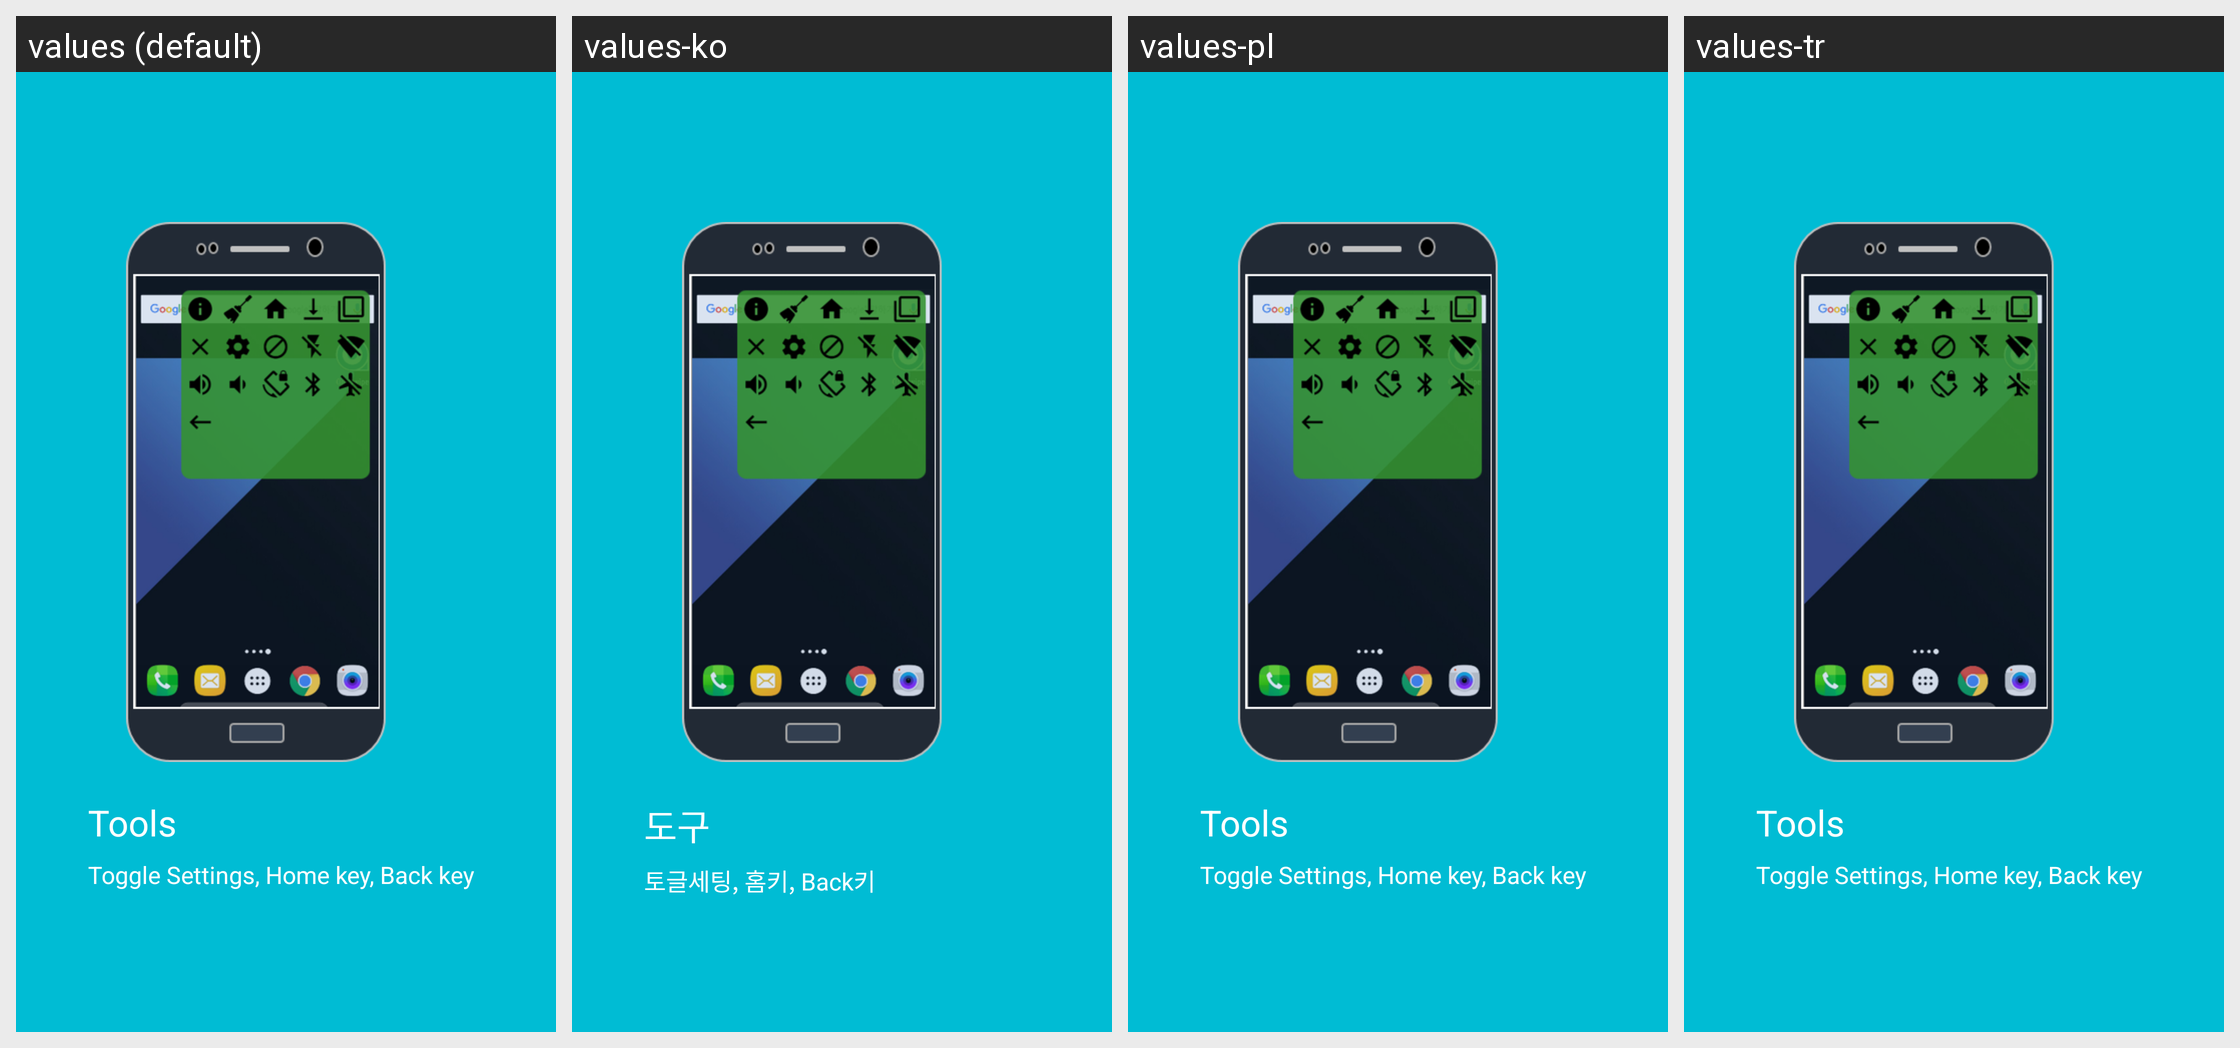

Here is an Android app screen in its default locale and in the app's own translations. Write out the translated-string differences for the strings that appear on this screen.
Android screen res/layout/welcome_fragment3.xml rendered under 4 locales, left to right: values (default), values-ko, values-pl, values-tr. Device: Nexus 5 (rendered at 1080×1920; each locale shown at half size, 540×960, under a caption strip naming it); theme AppTheme.
Strings drawn on this screen, with the default value and each locale's value (text and hints the layout hard-codes, and strings that could not be matched under every locale, appear in the picture but are not listed):

welcom_head_03
  values: Tools
  values-ko: 도구
  values-pl: Tools  [not translated; the default value is used]
  values-tr: Tools  [not translated; the default value is used]

welcom_content_03
  values: Toggle Settings, Home key, Back key
  values-ko: 토글세팅, 홈키, Back키
  values-pl: Toggle Settings, Home key, Back key  [not translated; the default value is used]
  values-tr: Toggle Settings, Home key, Back key  [not translated; the default value is used]
